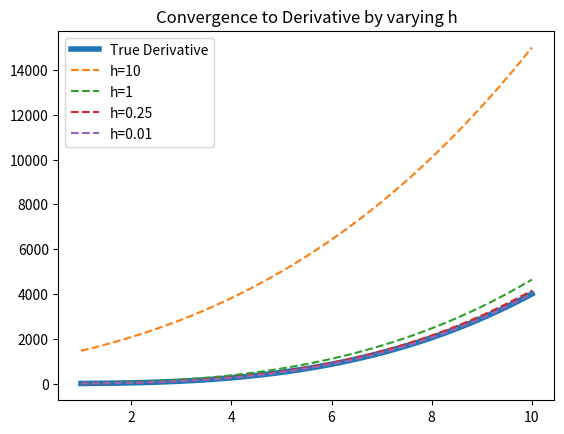

The matplotlib source for this figure:
import numpy as np
from math import sin, cos, log, pi
import matplotlib.pyplot as plt

def limit_derivative(f, x, h):
  """
  f: function to be differentiated 
  x: the point at which to differentiate f 
  h: distance between the points to be evaluated
  """
  # compute the derivative at x with limit definition
  return (f(x+h) - f(x))/h

# f1(x) = sin(x)
def f1(x):
    return sin(x)

# f2(x) = x^4
def f2(x):
    return pow(x, 4)

# f3(x) = x^2*log(x)
def f3(x):
    return pow(x, 2) * log(x)

# Calculate derivatives here
print(limit_derivative(f3, 1, 2))
print(limit_derivative(f3, 1, .1))
print(limit_derivative(f3, 1, .00001))


# Graph the true derivative
x_vals = np.linspace(1, 10, 200)
y_vals = [4*pow(val,3) for val in x_vals]
plt.figure(1)
plt.plot(x_vals, y_vals, label="True Derivative", linewidth=4)

# plot different approximated derivatives of f using limit definition of derivative
def plot_approx_deriv(f):
  x_vals = np.linspace(1, 10, 200)
  h_vals = [10, 1, .25, .01]

  for h in h_vals:
      derivative_values = []
      for x in x_vals:
          derivative_values.append(limit_derivative(f, x, h))
      plt.plot(x_vals, derivative_values, linestyle='--', label="h=" + str(h) )
  plt.legend()
  plt.title("Convergence to Derivative by varying h")
  plt.show()

plot_approx_deriv(f2)